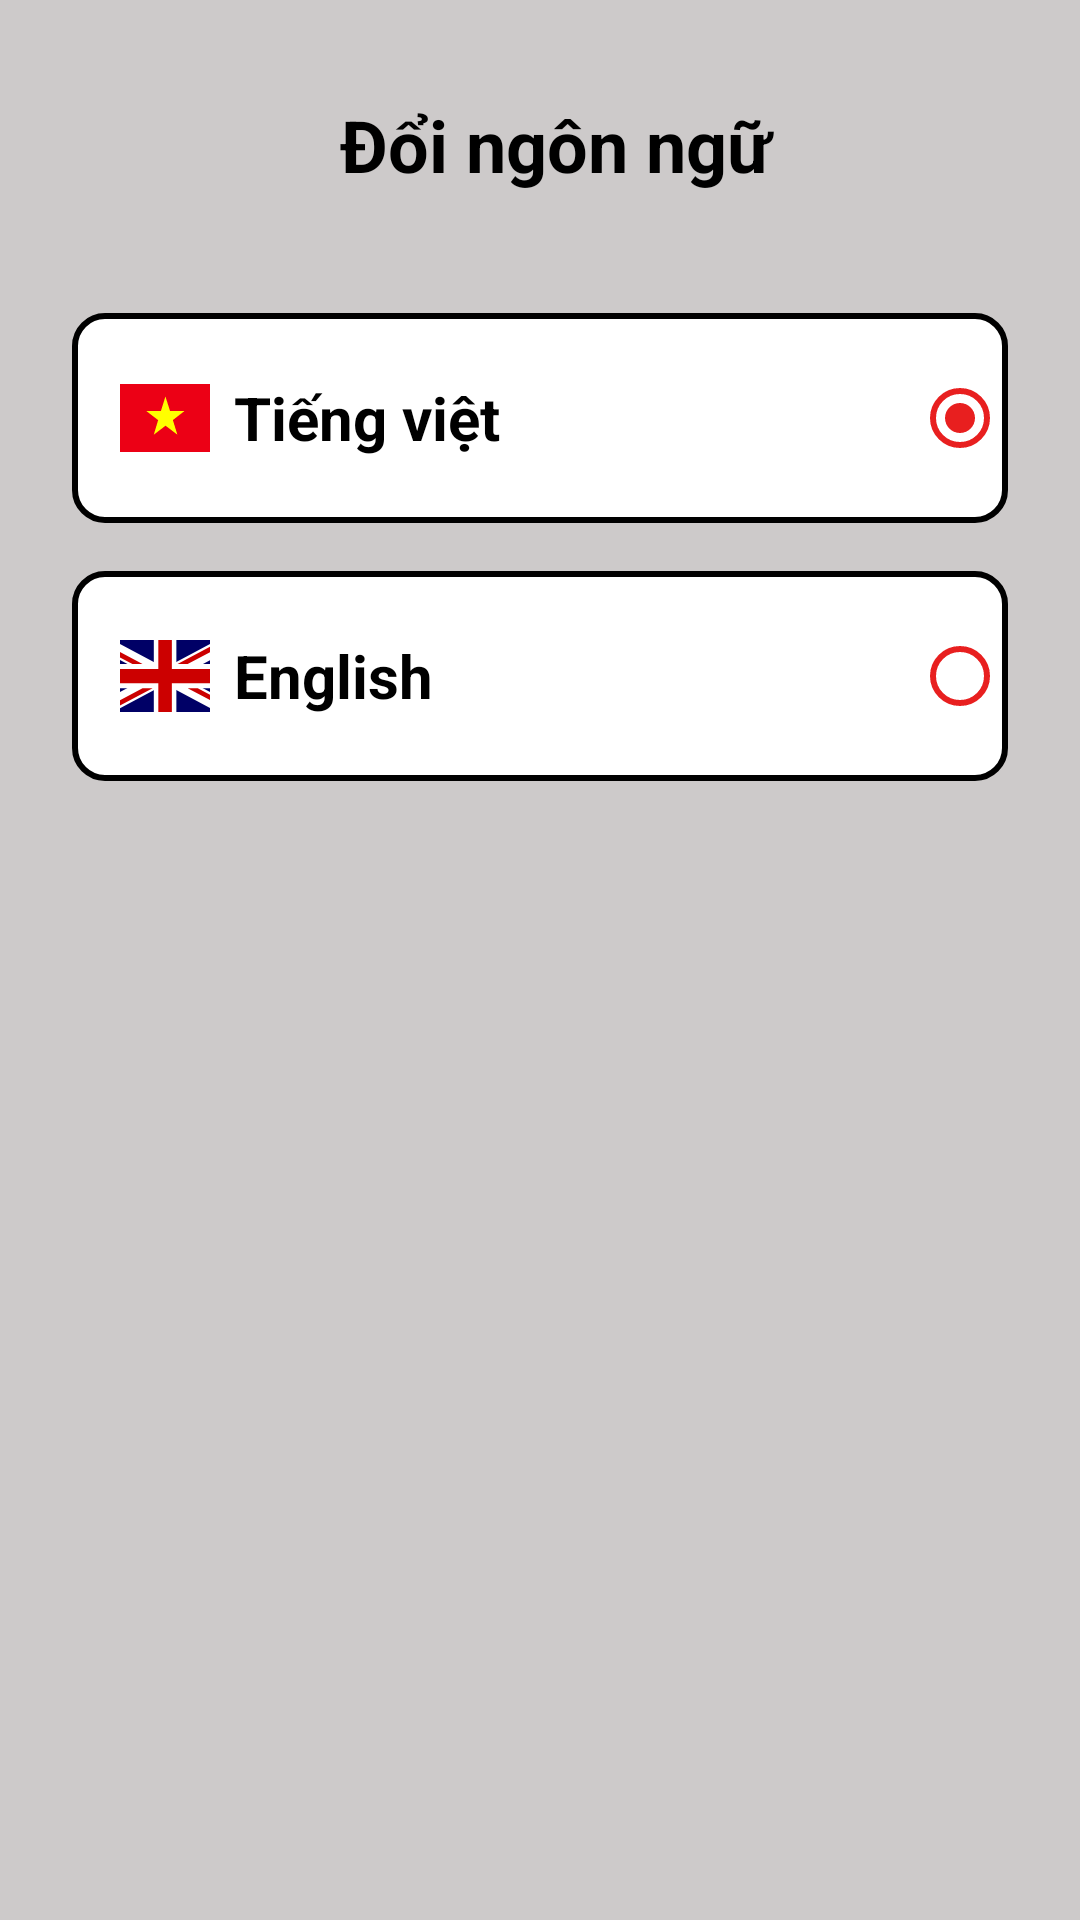

This screen was rendered from an Android layout file. Write that file and the resources it references.
<!-- AndroidManifest.xml: application theme Theme.Do_an -->
<!-- res/layout/fragment_change_lang.xml -->
<?xml version="1.0" encoding="utf-8"?>
<LinearLayout xmlns:android="http://schemas.android.com/apk/res/android"
    xmlns:tools="http://schemas.android.com/tools"
    android:layout_width="match_parent"
    android:layout_height="match_parent"
    android:background="#CDCACA"
    android:orientation="vertical"
    android:padding="8dp"
    tools:context=".fragment.ChangeLangFragment">

    
    <LinearLayout
        android:layout_margin="16dp"
        android:layout_width="match_parent"
        android:layout_height="wrap_content"
        >
        <ImageButton
            android:id="@+id/imbbackFraChLa"
            android:layout_width="wrap_content"
            android:layout_height="44dp"
            android:layout_gravity="center"
            android:background="@android:color/transparent"
            android:paddingEnd="10dp"
            android:src="@drawable/round_arrow_back_ios_24"
            />
        <TextView
            android:layout_width="match_parent"
            android:layout_height="wrap_content"
            android:gravity="center_horizontal"
            android:padding="8dp"
            android:text="Đổi ngôn ngữ"
            android:textColor="@color/black"
            android:textSize="24dp"
            android:textStyle="bold" />
    </LinearLayout>
    <RadioGroup
        android:layout_width="match_parent"
        android:layout_height="wrap_content"
        android:layout_margin="8dp"
        >
    <RadioButton
        android:id="@+id/LangVN"
        android:layout_width="match_parent"
        android:layout_height="70dp"
        android:layout_margin="8dp"
        android:buttonTint="#E81F1F"
        android:background="@drawable/roundedbutton"
        android:layoutDirection="rtl"
        android:layout_gravity="start"
        android:padding="16dp"
        android:text="Tiếng việt"
        android:textAllCaps="false"
        android:textColor="@color/black"
        android:drawablePadding="8dp"
        android:checked="true"
        android:drawableLeft="@drawable/vietnam__1_"
        android:textSize="20dp"
        android:textStyle="bold" />

        <RadioButton
            android:id="@+id/LangEN"
            android:layout_width="match_parent"
            android:layout_height="70dp"
            android:layout_margin="8dp"
            android:paddingRight="51dp"
            android:buttonTint="#E81F1F"
            android:background="@drawable/roundedbutton"
            android:layoutDirection="rtl"
            android:layout_gravity="start"
            android:padding="16dp"
            android:text="English"
            android:textAllCaps="false"
            android:textColor="@color/black"
            android:drawablePadding="8dp"
            android:drawableLeft="@drawable/united__1_"
            android:textSize="20dp"
            android:textStyle="bold" />
    </RadioGroup>



</LinearLayout>
<!-- resources referenced by this layout -->
<resources>
  <color name="black">#FF000000</color>
  <!-- drawable roundedbutton (drawable) -->
  <?xml version="1.0" encoding="utf-8"?>
  <shape xmlns:android="http://schemas.android.com/apk/res/android"
      android:shape="rectangle">
      <solid android:color="#FFFFFF" />
      <corners android:bottomRightRadius="10dp"
          android:bottomLeftRadius="10dp"
          android:topRightRadius="10dp"
          android:topLeftRadius="10dp"/>
      <solid android:color="#FFFFFF" />
  
      
      <stroke
          android:width="2dp"
          android:color="#000000" />
  </shape>
  <!-- drawable united__1_ (drawable) -->
  <vector xmlns:android="http://schemas.android.com/apk/res/android" xmlns:aapt="http://schemas.android.com/aapt"
      android:viewportWidth="640"
      android:viewportHeight="480"
      android:width="30dp"
      android:height="24dp">
      <group
          android:scaleX="0.94"
          android:scaleY="0.94"
          android:translateX="80">
          <clip-path
              android:pathData="M-85.333 0h682.67v512h-682.67z" />
          <path
              android:pathData="M-256 0H768.02v512.01H-256z"
              android:fillColor="#000066" />
          <path
              android:pathData="M-256 0v57.244l909.535 454.768H768.02V454.77L-141.515 0H-256zM768.02 0v57.243L-141.515 512.01H-256v-57.243L653.535 0H768.02z"
              android:fillColor="#FFFFFF" />
          <path
              android:pathData="M170.675 0v512.01h170.67V0h-170.67zM-256 170.67v170.67H768.02V170.67H-256z"
              android:fillColor="#FFFFFF" />
          <path
              android:pathData="M-256 204.804v102.402H768.02V204.804H-256zM204.81 0v512.01h102.4V0h-102.4zM-256 512.01L85.34 341.34h76.324l-341.34 170.67H-256zM-256 0L85.34 170.67H9.016L-256 38.164V0zm606.356 170.67L691.696 0h76.324L426.68 170.67h-76.324zM768.02 512.01L426.68 341.34h76.324L768.02 473.848v38.162z"
              android:fillColor="#CC0000" />
      </group>
  </vector>
  <!-- drawable vietnam__1_ (drawable) -->
  <vector android:height="22.5dp" android:viewportHeight="480"
      android:viewportWidth="640" android:width="30dp" xmlns:android="http://schemas.android.com/apk/res/android">
      <group>
          <clip-path android:pathData="M0,0l640,0l0,480l-640,0z"/>
          <path android:fillColor="#ec0015" android:fillType="evenOdd" android:pathData="M-40,0l720,0l0,480l-720,0z"/>
          <path android:fillColor="#ff0" android:fillType="evenOdd" android:pathData="m407.74,357.23 l-83.98,-62.71 -83.57,63.33 31.08,-102.91 -83.41,-63.55 103.2,-0.89 32.01,-102.6 32.69,102.37 103.2,0.13 -82.98,64.15 31.77,102.68z"/>
      </group>
  </vector>
  <style name="Theme.Do_an" parent="Theme.MaterialComponents.DayNight.DarkActionBar">
          
          <item name="colorPrimary">@color/MomoColor</item>
          <item name="colorPrimaryVariant">@color/purple_700</item>
          <item name="colorOnPrimary">@color/white</item>
          
          <item name="colorSecondary">@color/teal_200</item>
          <item name="colorSecondaryVariant">@color/teal_700</item>
          <item name="colorOnSecondary">@color/black</item>
          
          <item name="android:statusBarColor">?attr/colorPrimaryVariant</item>
          
      </style>
  <color name="MomoColor">#B82C84</color>
  <color name="purple_700">#FF3700B3</color>
  <color name="white">#FFFFFFFF</color>
  <color name="teal_200">#FF03DAC5</color>
  <color name="teal_700">#FF018786</color>
</resources>
